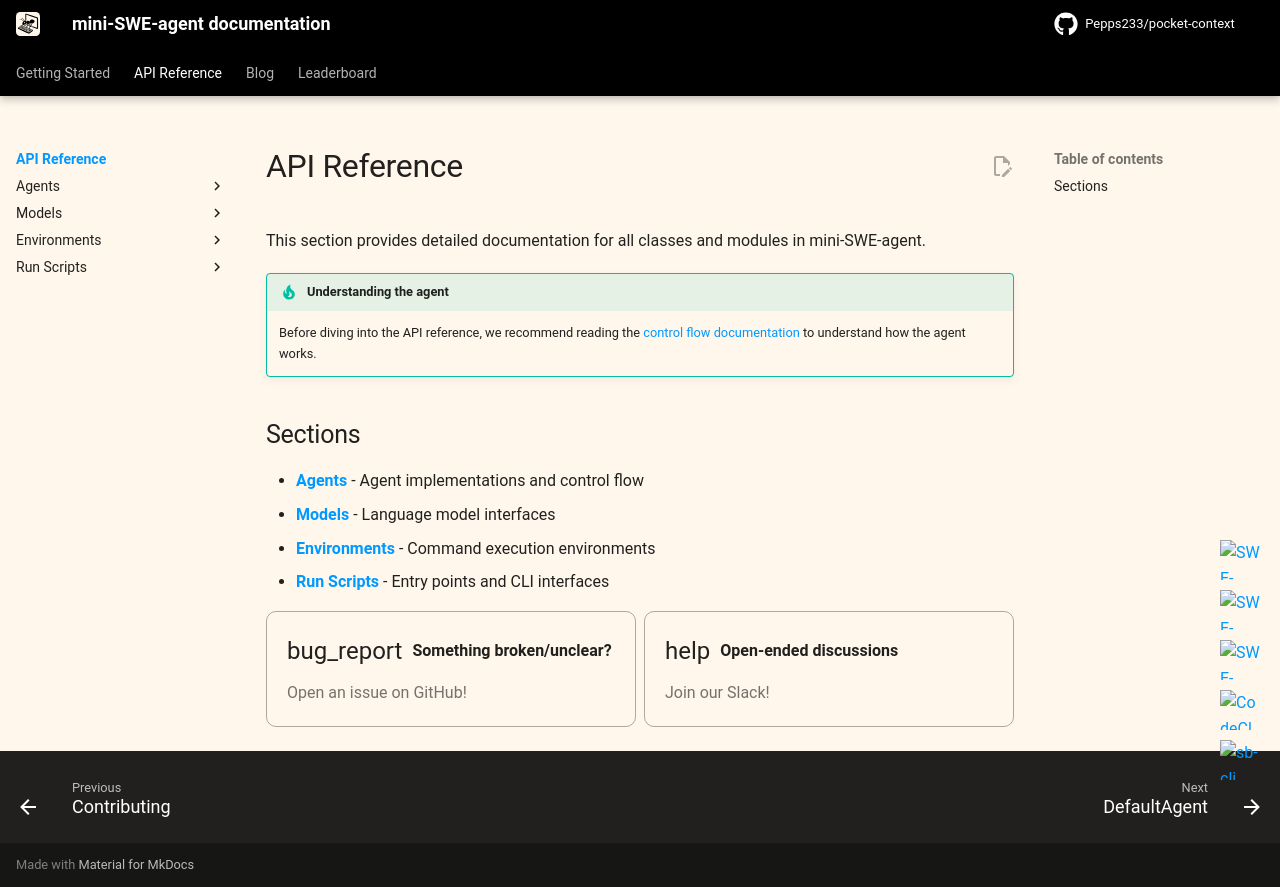

repository: Pepps233/pocket-context · page: v2/reference/index.html · generator: mkdocs

# API Reference

This section provides detailed documentation for all classes and modules in mini-SWE-agent.

!!! tip "Understanding the agent"
    Before diving into the API reference, we recommend reading the [control flow documentation](../advanced/control_flow.md) to understand how the agent works.

## Sections

- **[Agents](agents/default.md)** - Agent implementations and control flow
- **[Models](models/overview.md)** - Language model interfaces
- **[Environments](environments/local.md)** - Command execution environments
- **[Run Scripts](run/pca.md)** - Entry points and CLI interfaces

{% include-markdown "../_footer.md" %}
